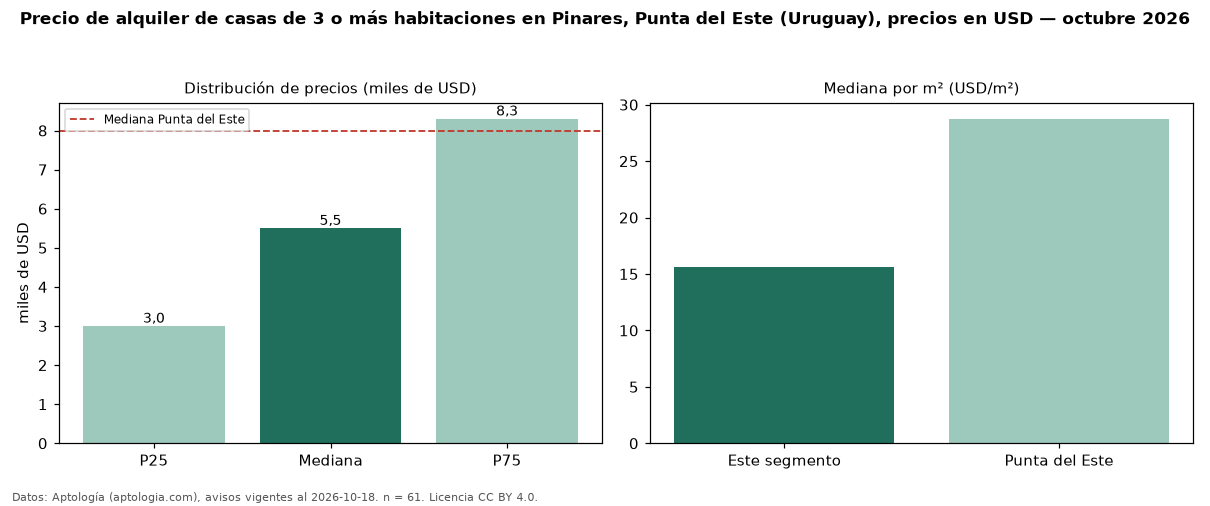

Source data for this figure (header and first rows):
seccion, metrica, valor, moneda, n
precio, p25, 3000, USD, 61
precio, mediana, 5500, USD, 61
precio, p75, 8300, USD, 61
precio, minimo, 1000, USD, 61
precio, maximo, 21500, USD, 61
m2, mediana_precio_m2, 15.62, USD, 47
m2, area_mediana_m2, 229.0, m2, 47
banos, mediana_banos, 3.0, , 
parqueadero, pct_con_parqueadero, 100.0, %, 31
habitaciones, 3+, 5500, USD, 61
ciudad, mediana_ciudad_referencia, 8000, USD, 
ciudad, mediana_m2_ciudad, 28.75, USD, 
fuente, fecha_datos, 2026-10-18, , 
fuente, atribucion, https://www.aptologia.com/uy/alquiler/pu…, , 
fuente, licencia, CC BY 4.0, , 
